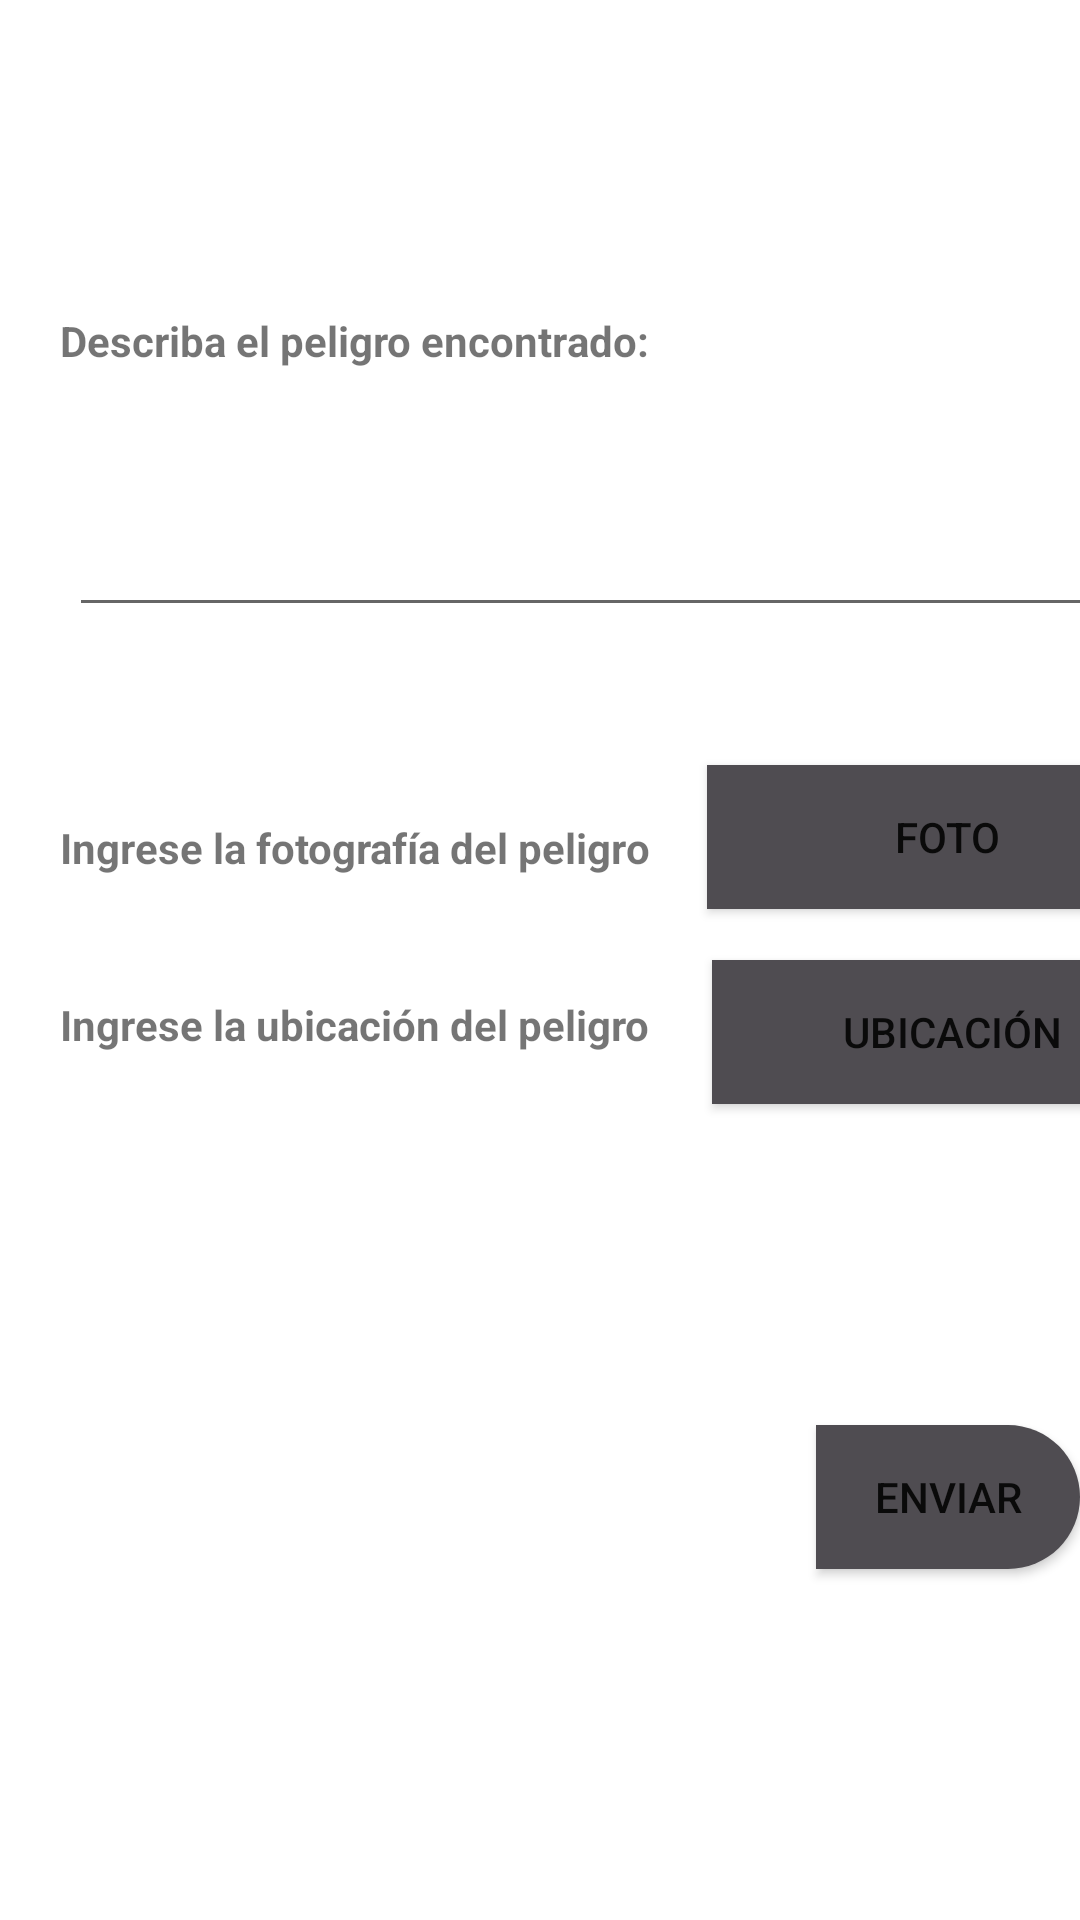

Write the Android layout XML for this screen, with the resource values it uses.
<!-- AndroidManifest.xml: application theme Theme.Reporteincidente -->
<!-- res/layout/activity_peligro.xml -->
<?xml version="1.0" encoding="utf-8"?>
<androidx.constraintlayout.widget.ConstraintLayout xmlns:android="http://schemas.android.com/apk/res/android"
    xmlns:app="http://schemas.android.com/apk/res-auto"
    xmlns:tools="http://schemas.android.com/tools"
    android:layout_width="match_parent"
    android:layout_height="match_parent"
    android:background="@mipmap/login"
    tools:context=".PeligroActivity">

    <TextView
        android:id="@+id/textView5"
        android:layout_width="wrap_content"
        android:layout_height="wrap_content"
        android:layout_marginStart="20dp"
        android:layout_marginTop="104dp"
        android:text="Describa el peligro encontrado:"
        android:textStyle="bold"
        app:layout_constraintStart_toStartOf="parent"
        app:layout_constraintTop_toTopOf="parent" />

    <EditText
        android:id="@+id/txtPeligro"
        android:layout_width="362dp"
        android:layout_height="59dp"
        android:layout_marginStart="23dp"
        android:layout_marginTop="27dp"
        android:ems="10"
        android:inputType="textPersonName"
        app:layout_constraintStart_toStartOf="parent"
        app:layout_constraintTop_toBottomOf="@+id/textView5"
        tools:ignore="SpeakableTextPresentCheck" />

    <TextView
        android:id="@+id/textView7"
        android:layout_width="wrap_content"
        android:layout_height="wrap_content"
        android:layout_marginStart="20dp"
        android:layout_marginTop="40dp"
        android:text="Ingrese la ubicación del peligro"
        android:textStyle="bold"
        app:layout_constraintStart_toStartOf="parent"
        app:layout_constraintTop_toBottomOf="@+id/textView6" />

    <Button
        android:id="@+id/btnUbicacion"
        android:layout_width="160dp"
        android:layout_height="wrap_content"
        android:layout_marginStart="21dp"
        android:layout_marginTop="17dp"
        android:background="@drawable/otherbuttonshape"
        android:text="ubicación"
        app:icon="@drawable/ic_ubicacion"
        app:layout_constraintStart_toEndOf="@+id/textView7"
        app:layout_constraintTop_toBottomOf="@+id/btnFoto" />

    <TextView
        android:id="@+id/textView6"
        android:layout_width="wrap_content"
        android:layout_height="wrap_content"
        android:layout_marginStart="20dp"
        android:layout_marginTop="64dp"
        android:text="Ingrese la fotografía del peligro"
        android:textStyle="bold"
        app:layout_constraintStart_toStartOf="parent"
        app:layout_constraintTop_toBottomOf="@+id/txtPeligro" />

    <Button
        android:id="@+id/btnFoto"
        android:layout_width="160dp"
        android:layout_height="wrap_content"
        android:layout_marginStart="19dp"
        android:layout_marginTop="46dp"
        android:background="@drawable/otherbuttonshape"
        android:text="foto"
        app:icon="@drawable/ic_camara"
        app:layout_constraintStart_toEndOf="@+id/textView6"
        app:layout_constraintTop_toBottomOf="@+id/txtPeligro" />

    <Button
        android:id="@+id/btnEnviar"
        android:layout_width="wrap_content"
        android:layout_height="wrap_content"
        android:layout_marginStart="272dp"
        android:layout_marginTop="107dp"
        android:background="@drawable/otherbuttonshape"
        android:text="enviar"
        app:layout_constraintStart_toStartOf="parent"
        app:layout_constraintTop_toBottomOf="@+id/btnUbicacion" />

</androidx.constraintlayout.widget.ConstraintLayout>
<!-- resources referenced by this layout -->
<resources>
  <!-- drawable otherbuttonshape (drawable) -->
  <?xml version="1.0" encoding="utf-8"?>
  <shape xmlns:android="http://schemas.android.com/apk/res/android"
      android:shape="rectangle">
  
      <solid
          android:color="#4F4C51">
      </solid>
  
      <corners
          android:bottomLeftRadius="0dp"
          android:topLeftRadius="0dp"
          android:bottomRightRadius="25dp"
          android:topRightRadius="25dp">
      </corners>
  </shape>
  <style name="Theme.Reporteincidente" parent="Theme.MaterialComponents.DayNight.DarkActionBar">
          
          <item name="colorPrimary">@color/purple_500</item>
          <item name="colorPrimaryVariant">@color/purple_700</item>
          <item name="colorOnPrimary">@color/white</item>
          
          <item name="colorSecondary">@color/teal_200</item>
          <item name="colorSecondaryVariant">@color/teal_700</item>
          <item name="colorOnSecondary">@color/black</item>
          
          <item name="android:statusBarColor">?attr/colorPrimaryVariant</item>
          
      </style>
  <!-- not gathered from this repository: default colours our renderer supplied (Android Studio template values) -->
  <color name="purple_500">#FF6200EE</color>
  <color name="purple_700">#FF3700B3</color>
  <color name="teal_200">#FF03DAC5</color>
  <color name="teal_700">#FF018786</color>
  <color name="black">#FF000000</color>
  <color name="white">#FFFFFFFF</color>
</resources>
